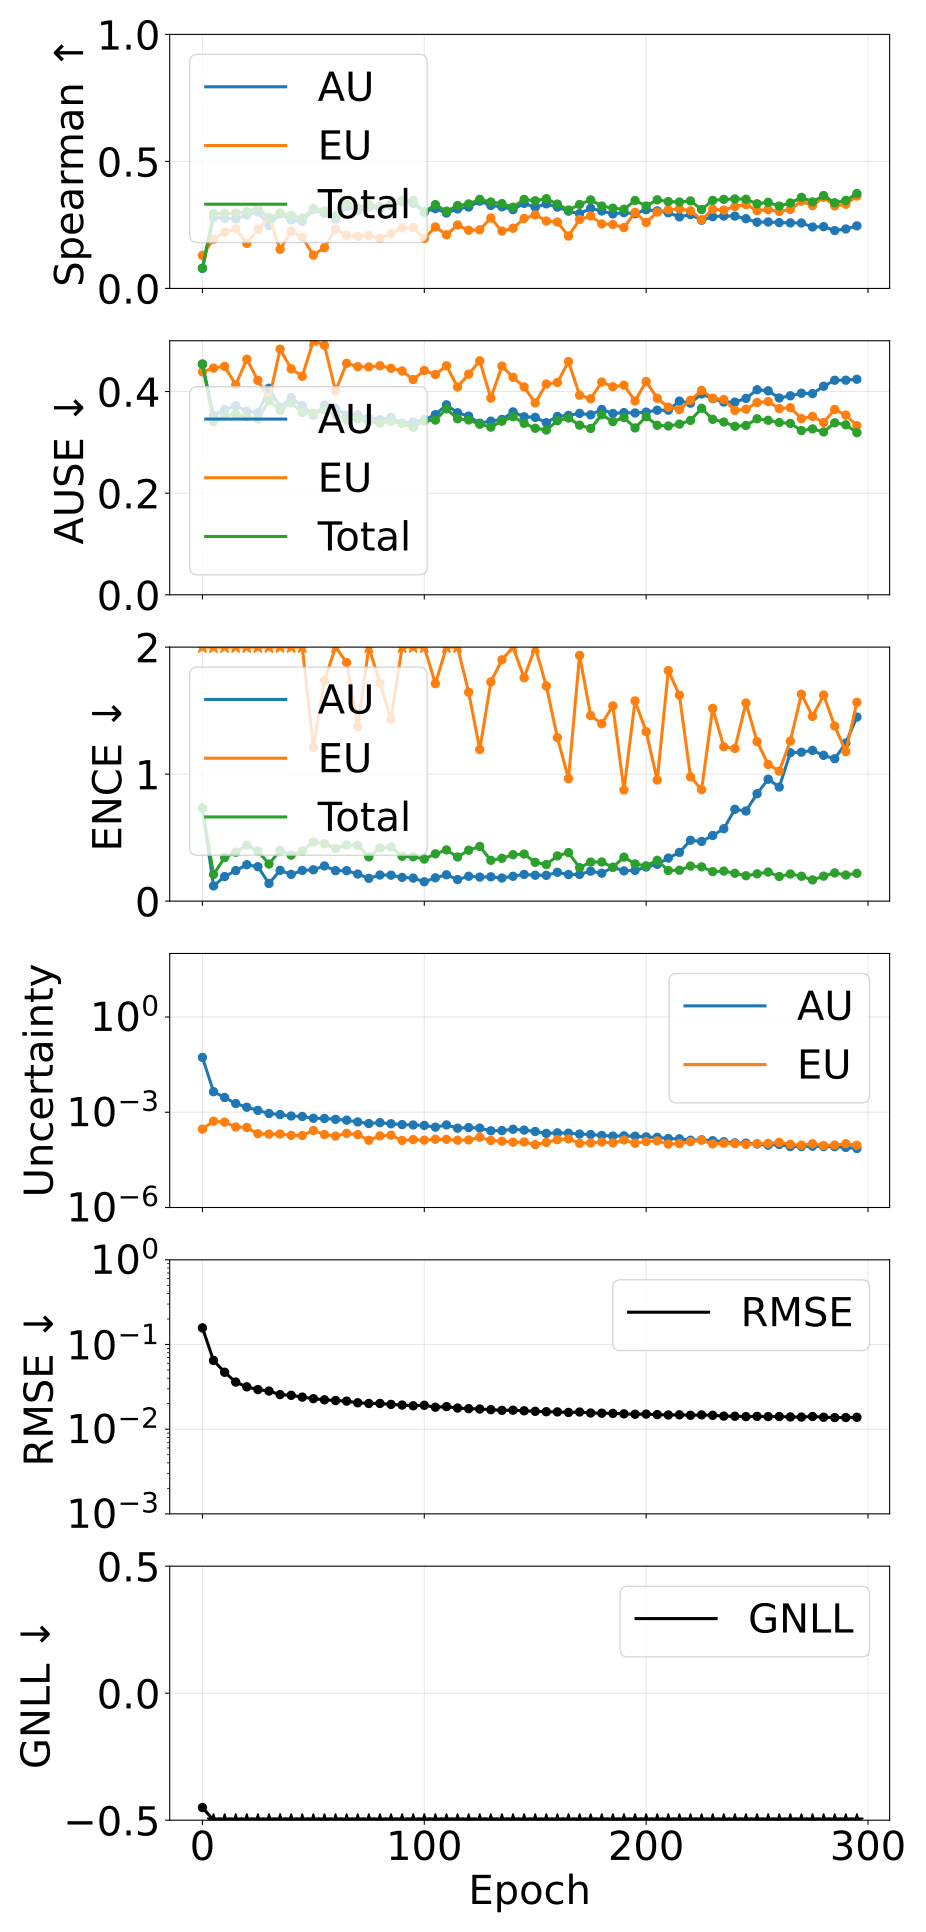

The data file committed next to this chart (first rows):
epoch, pearson_aleatoric, pearson_epistemic, pearson_total, spearman_aleatoric, spearman_epistemic, spearman_total, ause_aleatoric, ause_epistemic, ause_total, ence_aleatoric, ence_epistemic, ence_total, magnitude_aleatoric, magnitude_epistemic, magnitude_total, rmse_e_atom, nll_energy
0, 0.4815, 0.7272, 0.4908, 0.07922, 0.1299, 0.07964, 0.4543, 0.439, 0.4535, 0.7304, 68.06, 0.7325, 0.0533, 0.0002931, 0.05359, 0.1571, -0.4501
5, 0.8993, 0.761, 0.899, 0.2802, 0.1941, 0.2945, 0.3525, 0.4461, 0.3412, 0.1198, 6.629, 0.2101, 0.004435, 0.0005227, 0.004957, 0.0648, -1.51
10, 0.8305, 0.6158, 0.8289, 0.2761, 0.2209, 0.2947, 0.3643, 0.4497, 0.3519, 0.1936, 3.821, 0.343, 0.002913, 0.0004889, 0.003402, 0.047, -1.756
15, 0.2586, 0.2748, 0.2618, 0.2741, 0.2344, 0.2961, 0.3721, 0.4131, 0.3554, 0.2402, 3.426, 0.385, 0.001885, 0.0003431, 0.002228, 0.03598, -1.959
20, 0.1765, 0.1849, 0.1815, 0.2896, 0.1774, 0.3017, 0.3615, 0.4635, 0.3505, 0.2869, 2.385, 0.4397, 0.001434, 0.0003328, 0.001767, 0.03162, -2.058
25, 0.3395, 0.3503, 0.3487, 0.3009, 0.2326, 0.3174, 0.3585, 0.422, 0.3458, 0.2712, 3.83, 0.3945, 0.001145, 0.0002107, 0.001356, 0.02933, -2.166
30, 0.2068, 0.1561, 0.1942, 0.247, 0.2808, 0.2766, 0.4064, 0.3843, 0.382, 0.1389, 4.55, 0.292, 0.0009142, 0.0002044, 0.001119, 0.02822, -2.216
35, 0.2339, 0.1282, 0.2131, 0.2935, 0.1541, 0.2968, 0.3693, 0.4834, 0.3632, 0.2428, 2.934, 0.4002, 0.0008441, 0.0002061, 0.00105, 0.0256, -2.286
40, 0.2539, 0.1815, 0.2498, 0.2695, 0.2252, 0.2878, 0.3882, 0.4448, 0.3778, 0.2105, 3.144, 0.3621, 0.0007605, 0.0001875, 0.000948, 0.02511, -2.315
45, 0.231, 0.1952, 0.2357, 0.2641, 0.2011, 0.2769, 0.3722, 0.4302, 0.3587, 0.2414, 2.93, 0.3959, 0.0007359, 0.0001852, 0.0009211, 0.02392, -2.351
50, 0.2765, 0.1225, 0.2498, 0.3104, 0.1312, 0.3145, 0.3535, 0.5394, 0.3573, 0.2469, 1.21, 0.466, 0.0006468, 0.0002654, 0.0009123, 0.02293, -2.37
55, 0.2548, 0.2098, 0.2626, 0.295, 0.1608, 0.3055, 0.3734, 0.4909, 0.3639, 0.2772, 1.739, 0.4519, 0.000636, 0.000199, 0.000835, 0.02223, -2.413
60, 0.275, 0.1092, 0.2201, 0.2737, 0.2334, 0.2855, 0.367, 0.4013, 0.3538, 0.2401, 2.222, 0.4142, 0.0005971, 0.0001774, 0.0007745, 0.02179, -2.446
65, 0.3752, 0.2704, 0.3383, 0.3226, 0.209, 0.3309, 0.3538, 0.4557, 0.3437, 0.2398, 1.879, 0.4425, 0.0005631, 0.0002161, 0.0007792, 0.02146, -2.468
70, 0.2884, 0.1622, 0.259, 0.3057, 0.2047, 0.3162, 0.3543, 0.4489, 0.3462, 0.2134, 1.374, 0.4385, 0.0004942, 0.0001973, 0.0006915, 0.0205, -2.508
75, 0.315, 0.2058, 0.3057, 0.3219, 0.2087, 0.331, 0.3478, 0.4485, 0.3407, 0.1798, 2.5, 0.3486, 0.0004405, 0.0001312, 0.0005716, 0.02011, -2.559
80, 0.317, 0.136, 0.2637, 0.3163, 0.198, 0.3209, 0.3448, 0.4508, 0.3379, 0.2056, 1.718, 0.4186, 0.0004704, 0.0001804, 0.0006509, 0.02013, -2.527
85, 0.3149, 0.1157, 0.2333, 0.3248, 0.2155, 0.3318, 0.3489, 0.4458, 0.3414, 0.2046, 1.433, 0.4262, 0.0004334, 0.0001892, 0.0006226, 0.01961, -2.556
90, 0.2759, 0.1981, 0.2794, 0.3419, 0.2385, 0.3472, 0.3381, 0.4406, 0.3375, 0.1871, 2.549, 0.3535, 0.0004074, 0.0001294, 0.0005368, 0.01926, -2.598
95, 0.3046, 0.1442, 0.2156, 0.3352, 0.24, 0.3467, 0.3403, 0.4237, 0.3295, 0.1816, 2.939, 0.3494, 0.0003976, 0.0001381, 0.0005358, 0.01889, -2.631
100, 0.3184, 0.2551, 0.3287, 0.3009, 0.1963, 0.3014, 0.3443, 0.4415, 0.3423, 0.1524, 2.275, 0.3314, 0.0003838, 0.0001325, 0.0005163, 0.01916, -2.599
105, 0.3026, 0.2248, 0.3049, 0.314, 0.2422, 0.33, 0.3545, 0.4335, 0.3439, 0.1836, 1.712, 0.3725, 0.0003391, 0.0001413, 0.0004804, 0.01816, -2.662
110, 0.2783, 0.1445, 0.2391, 0.2968, 0.2111, 0.304, 0.3739, 0.4508, 0.3661, 0.2076, 2.053, 0.4033, 0.0003984, 0.0001397, 0.0005381, 0.01846, -2.626
115, 0.3039, 0.1343, 0.2375, 0.313, 0.2498, 0.3262, 0.3583, 0.409, 0.3464, 0.1697, 2.112, 0.3472, 0.0003143, 0.0001315, 0.0004458, 0.01777, -2.694
120, 0.2979, 0.2055, 0.2829, 0.3204, 0.229, 0.3327, 0.3516, 0.4343, 0.3441, 0.1958, 1.645, 0.4011, 0.0003292, 0.000134, 0.0004632, 0.01747, -2.693
125, 0.2965, 0.2289, 0.3, 0.3436, 0.2307, 0.3508, 0.3377, 0.4605, 0.3357, 0.1892, 1.194, 0.4308, 0.0003158, 0.0001633, 0.0004792, 0.01731, -2.688
130, 0.3294, 0.3236, 0.3575, 0.3267, 0.2771, 0.3403, 0.3418, 0.3871, 0.3301, 0.1914, 1.726, 0.3214, 0.0002603, 0.000129, 0.0003892, 0.017, -2.752
135, 0.3027, 0.2006, 0.28, 0.3212, 0.226, 0.3338, 0.3451, 0.4502, 0.3417, 0.1821, 1.9, 0.3372, 0.0002641, 0.000122, 0.0003862, 0.0167, -2.754
140, 0.295, 0.2698, 0.3147, 0.3103, 0.2369, 0.32, 0.3599, 0.428, 0.3505, 0.1958, 2.04, 0.3655, 0.0002911, 0.0001138, 0.0004049, 0.01677, -2.748
145, 0.3051, 0.2692, 0.3222, 0.335, 0.2754, 0.3505, 0.3503, 0.4091, 0.3375, 0.2106, 1.759, 0.371, 0.0002737, 0.0001156, 0.0003894, 0.01648, -2.764
150, 0.2992, 0.3294, 0.3443, 0.3192, 0.2894, 0.345, 0.3492, 0.3777, 0.3277, 0.2041, 2.486, 0.3055, 0.0002473, 9.572101288531485e-05, 0.000343, 0.01625, -2.806
155, 0.3097, 0.2844, 0.3354, 0.333, 0.2653, 0.3533, 0.3387, 0.4148, 0.3242, 0.2032, 1.694, 0.2882, 0.0002154, 0.000112, 0.0003274, 0.01608, -2.813
160, 0.3282, 0.1973, 0.2917, 0.3201, 0.2613, 0.332, 0.3509, 0.4179, 0.3426, 0.2271, 1.287, 0.3561, 0.000224, 0.000137, 0.0003611, 0.01599, -2.802
165, 0.3101, 0.2643, 0.3337, 0.3042, 0.2062, 0.3087, 0.353, 0.459, 0.3479, 0.2095, 0.9645, 0.3825, 0.0002192, 0.0001447, 0.0003639, 0.01577, -2.798
170, 0.2907, 0.313, 0.3386, 0.294, 0.2713, 0.3305, 0.357, 0.3929, 0.3339, 0.2105, 1.934, 0.2637, 0.0002055, 0.0001049, 0.0003103, 0.01595, -2.822
175, 0.3077, 0.3967, 0.3944, 0.3154, 0.2853, 0.3483, 0.3542, 0.3859, 0.3273, 0.236, 1.461, 0.3079, 0.0001986, 0.0001086, 0.0003072, 0.01553, -2.854
180, 0.2897, 0.3297, 0.3492, 0.3048, 0.2539, 0.3243, 0.3647, 0.4187, 0.3543, 0.2201, 1.397, 0.3082, 0.0001857, 0.0001154, 0.0003011, 0.01545, -2.857
185, 0.2916, 0.3759, 0.3806, 0.2933, 0.2518, 0.316, 0.3568, 0.4095, 0.3409, 0.2663, 1.537, 0.2668, 0.0001772, 0.0001083, 0.0002855, 0.01536, -2.863
190, 0.284, 0.3174, 0.3429, 0.2986, 0.2395, 0.3114, 0.3585, 0.4126, 0.3488, 0.2381, 0.875, 0.3467, 0.0001798, 0.0001344, 0.0003142, 0.01517, -2.859
195, 0.2717, 0.3146, 0.3244, 0.2943, 0.2995, 0.3462, 0.3579, 0.3816, 0.3284, 0.2424, 1.577, 0.2931, 0.0001763, 0.0001055, 0.0002818, 0.01502, -2.892
200, 0.2941, 0.231, 0.2868, 0.31, 0.2598, 0.3244, 0.3595, 0.4197, 0.3505, 0.2686, 1.334, 0.2779, 0.0001673, 0.0001194, 0.0002867, 0.01506, -2.881
205, 0.3044, 0.2864, 0.3223, 0.3052, 0.3006, 0.3489, 0.3633, 0.3868, 0.3335, 0.2898, 0.9538, 0.3215, 0.0001615, 0.0001257, 0.0002872, 0.01487, -2.895
210, 0.276, 0.3547, 0.3525, 0.298, 0.3097, 0.3418, 0.3633, 0.3692, 0.3323, 0.339, 1.815, 0.2413, 0.0001481, 9.958164262520768e-05, 0.0002477, 0.0147, -2.933
215, 0.2532, 0.368, 0.3425, 0.2816, 0.3134, 0.3403, 0.3813, 0.3646, 0.3359, 0.3836, 1.621, 0.2434, 0.0001453, 0.0001029, 0.0002481, 0.01478, -2.932
220, 0.2828, 0.3648, 0.3855, 0.291, 0.3054, 0.3444, 0.3771, 0.3828, 0.3432, 0.4793, 0.9789, 0.2765, 0.0001313, 0.0001182, 0.0002495, 0.01459, -2.932
225, 0.2759, 0.3598, 0.3805, 0.2684, 0.2703, 0.3108, 0.3954, 0.4023, 0.3671, 0.4701, 0.878, 0.2699, 0.0001352, 0.0001323, 0.0002675, 0.01474, -2.904
230, 0.2752, 0.3948, 0.3919, 0.2825, 0.3114, 0.3465, 0.3861, 0.3869, 0.3453, 0.5166, 1.518, 0.2323, 0.0001269, 0.0001003, 0.0002272, 0.01457, -2.944
235, 0.2778, 0.4072, 0.4139, 0.2851, 0.3083, 0.3507, 0.3793, 0.3843, 0.34, 0.5704, 1.215, 0.2368, 0.0001178, 0.0001056, 0.0002234, 0.01427, -2.965
240, 0.2436, 0.3655, 0.3624, 0.2847, 0.3225, 0.3523, 0.3792, 0.363, 0.3316, 0.7231, 1.202, 0.2193, 0.0001085, 0.0001033, 0.0002118, 0.01421, -2.977
245, 0.2701, 0.3813, 0.3819, 0.2744, 0.3303, 0.3511, 0.3864, 0.3653, 0.3332, 0.7094, 1.56, 0.2, 0.0001062, 9.685898140642167e-05, 0.000203, 0.01406, -2.99
250, 0.2766, 0.4129, 0.4143, 0.2607, 0.3062, 0.3332, 0.4035, 0.3785, 0.3464, 0.8459, 1.257, 0.215, 9.983048469403001e-05, 0.0001018, 0.0002016, 0.01417, -2.979
255, 0.2842, 0.3905, 0.4069, 0.2616, 0.31, 0.3389, 0.4014, 0.3802, 0.3435, 0.9599, 1.076, 0.2292, 9.212515932958923e-05, 0.000104, 0.0001961, 0.01407, -2.994
260, 0.2789, 0.3938, 0.3988, 0.2592, 0.3032, 0.3241, 0.3873, 0.3665, 0.3391, 0.8982, 1.024, 0.1939, 9.664390005564201e-05, 0.0001125, 0.0002091, 0.01409, -2.979
265, 0.2687, 0.4384, 0.4407, 0.2581, 0.3111, 0.3365, 0.3917, 0.3684, 0.3373, 1.169, 1.261, 0.2139, 8.315107871821965e-05, 9.736635924732582e-05, 0.0001805, 0.01395, -3.009
270, 0.2332, 0.4016, 0.3892, 0.2576, 0.3436, 0.3586, 0.3966, 0.3466, 0.3232, 1.173, 1.629, 0.196, 8.322133108558773e-05, 9.205675875073211e-05, 0.0001753, 0.0139, -3.011
275, 0.2583, 0.4275, 0.4227, 0.2418, 0.3263, 0.3407, 0.396, 0.3511, 0.3265, 1.187, 1.455, 0.1673, 8.533563369892363e-05, 0.0001016, 0.000187, 0.01411, -2.989
280, 0.2629, 0.4195, 0.4271, 0.2432, 0.3588, 0.3658, 0.4104, 0.339, 0.3205, 1.148, 1.623, 0.197, 8.306109345176083e-05, 8.977506311086927e-05, 0.0001728, 0.01385, -3.021
285, 0.2554, 0.4081, 0.4171, 0.2278, 0.3248, 0.3372, 0.4222, 0.3649, 0.3385, 1.121, 1.379, 0.2223, 8.230493267110432e-05, 9.234923753142539e-05, 0.0001747, 0.01372, -3.031
290, 0.2461, 0.3636, 0.368, 0.234, 0.3312, 0.3464, 0.4224, 0.3537, 0.3346, 1.245, 1.177, 0.2056, 7.807868839299772e-05, 0.0001017, 0.0001798, 0.01372, -3.026
295, 0.2689, 0.412, 0.4179, 0.2463, 0.3637, 0.3735, 0.4242, 0.333, 0.319, 1.449, 1.565, 0.2188, 7.217678378474375e-05, 9.108330208025563e-05, 0.0001633, 0.01382, -3.034
